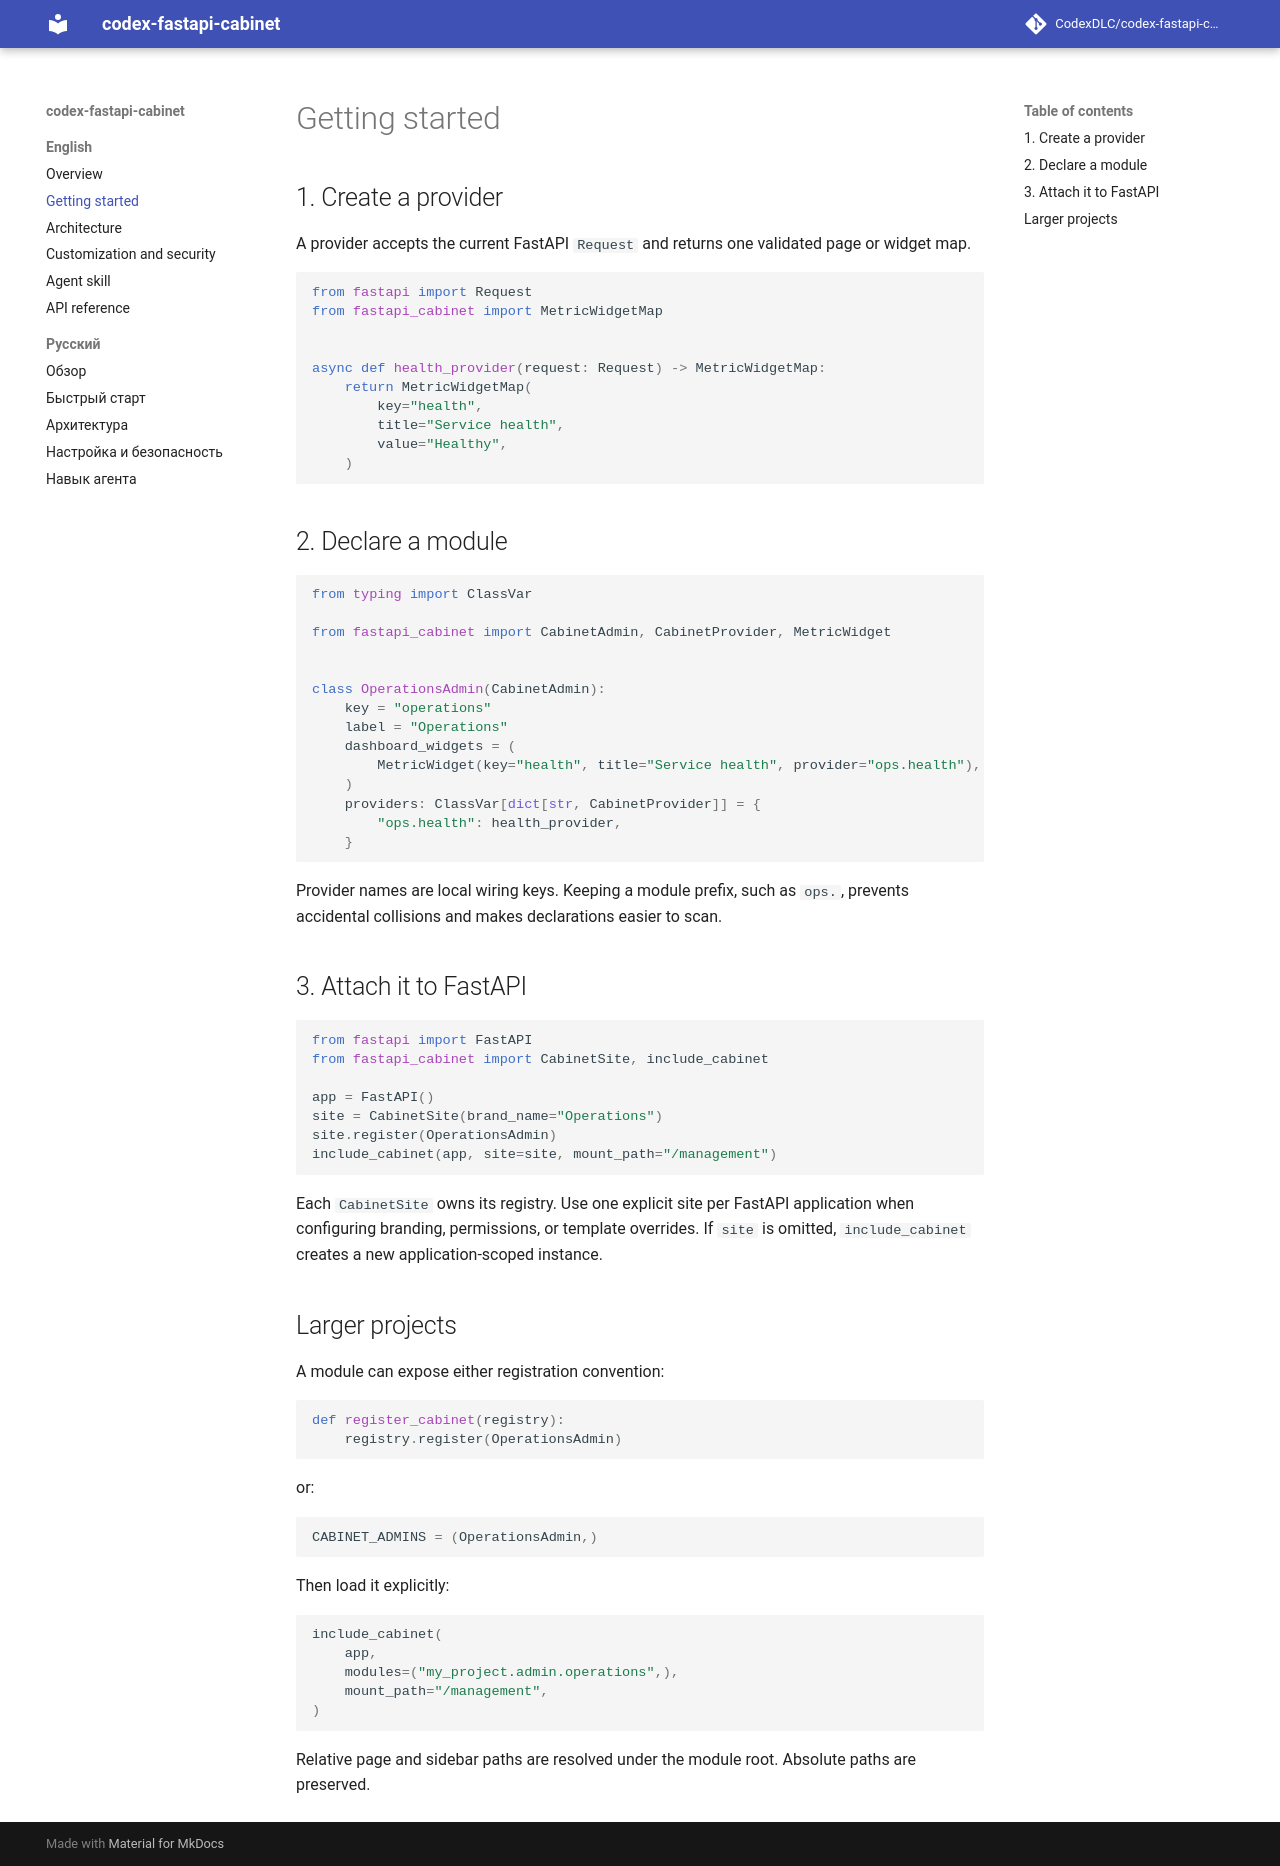

repository: CodexDLC/codex-fastapi-cabinet · page: getting-started/index.html · generator: mkdocs

# Getting started

## 1. Create a provider

A provider accepts the current FastAPI `Request` and returns one validated page or widget map.

```python
from fastapi import Request
from fastapi_cabinet import MetricWidgetMap


async def health_provider(request: Request) -> MetricWidgetMap:
    return MetricWidgetMap(
        key="health",
        title="Service health",
        value="Healthy",
    )
```

## 2. Declare a module

```python
from typing import ClassVar

from fastapi_cabinet import CabinetAdmin, CabinetProvider, MetricWidget


class OperationsAdmin(CabinetAdmin):
    key = "operations"
    label = "Operations"
    dashboard_widgets = (
        MetricWidget(key="health", title="Service health", provider="ops.health"),
    )
    providers: ClassVar[dict[str, CabinetProvider]] = {
        "ops.health": health_provider,
    }
```

Provider names are local wiring keys. Keeping a module prefix, such as `ops.`, prevents accidental
collisions and makes declarations easier to scan.

## 3. Attach it to FastAPI

```python
from fastapi import FastAPI
from fastapi_cabinet import CabinetSite, include_cabinet

app = FastAPI()
site = CabinetSite(brand_name="Operations")
site.register(OperationsAdmin)
include_cabinet(app, site=site, mount_path="/management")
```

Each `CabinetSite` owns its registry. Use one explicit site per FastAPI application when configuring
branding, permissions, or template overrides. If `site` is omitted, `include_cabinet` creates a new
application-scoped instance.

## Larger projects

A module can expose either registration convention:

```python
def register_cabinet(registry):
    registry.register(OperationsAdmin)
```

or:

```python
CABINET_ADMINS = (OperationsAdmin,)
```

Then load it explicitly:

```python
include_cabinet(
    app,
    modules=("my_project.admin.operations",),
    mount_path="/management",
)
```

Relative page and sidebar paths are resolved under the module root. Absolute paths are preserved.
